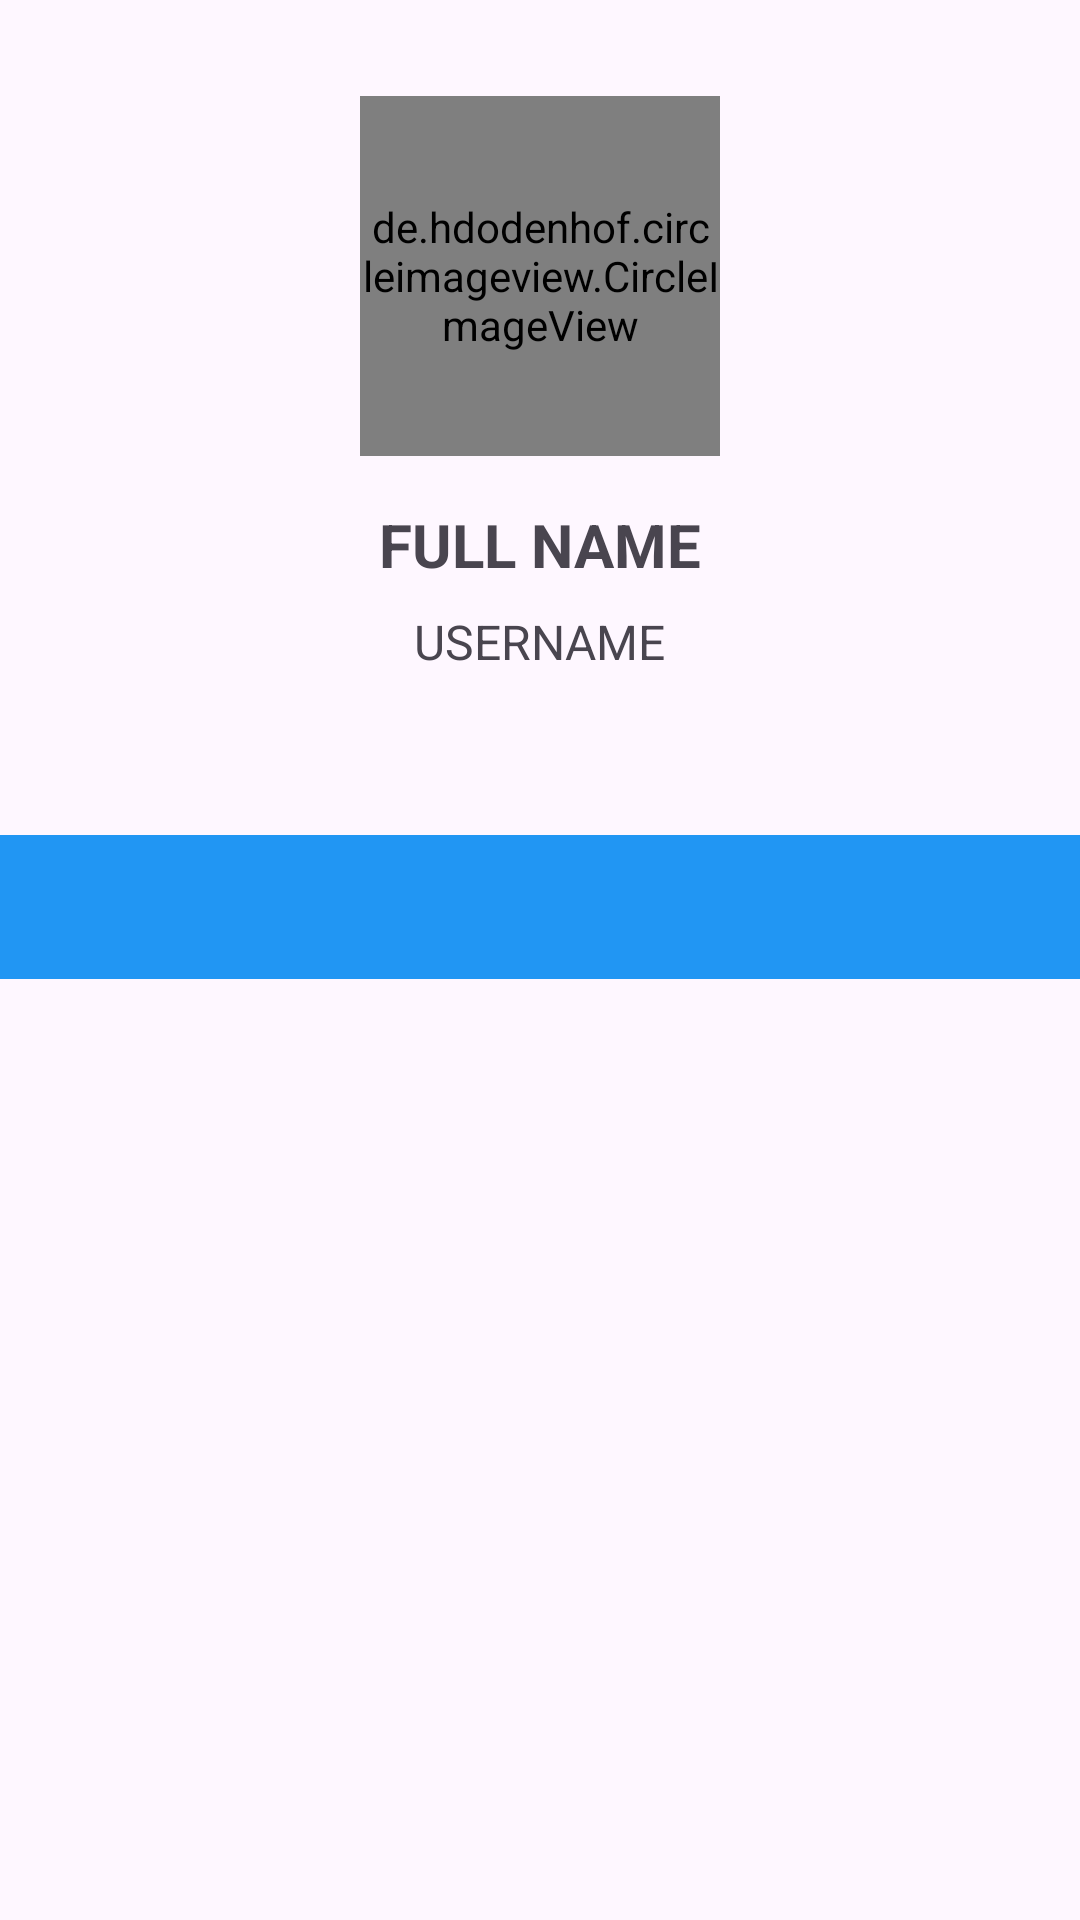

Here is an Android app screen rendered from its layout file. Give the layout XML and the strings, colors and styles it references.
<!-- AndroidManifest.xml: application theme Theme.Submission1 -->
<!-- res/layout/activity_details.xml -->
<ScrollView
    xmlns:android="http://schemas.android.com/apk/res/android"
    xmlns:app="http://schemas.android.com/apk/res-auto"
    xmlns:tools="http://schemas.android.com/tools"
    android:layout_width="match_parent"
    android:layout_height="match_parent"
    android:fillViewport="true"
    android:orientation="vertical">

    <androidx.constraintlayout.widget.ConstraintLayout
        android:layout_width="match_parent"
        android:layout_height="wrap_content"
        tools:context=".activity.DetailsActivity">

    <de.hdodenhof.circleimageview.CircleImageView
        android:id="@+id/imgUser"
        android:layout_width="120dp"
        android:layout_height="120dp"
        android:layout_marginTop="32dp"
        android:scaleType="centerCrop"
        tools:src="@tools:sample/avatars"
        app:layout_constraintEnd_toEndOf="parent"
        app:layout_constraintStart_toStartOf="parent"
        app:layout_constraintTop_toTopOf="parent"
        app:civ_border_color="#2196F3"
        app:civ_border_width="4dp" />

    
    <TextView
        android:id="@+id/tvName"
        android:layout_width="wrap_content"
        android:layout_height="wrap_content"
        android:layout_marginTop="16dp"
        android:text="@string/full_name"
        android:textSize="20sp"
        android:textStyle="bold"
        app:layout_constraintEnd_toEndOf="parent"
        app:layout_constraintStart_toStartOf="parent"
        app:layout_constraintTop_toBottomOf="@+id/imgUser" />

    <TextView
        android:id="@+id/tvUsername"
        android:layout_width="wrap_content"
        android:layout_height="wrap_content"
        android:text="@string/username"
        android:textSize="16sp"
        android:layout_marginTop="8dp"
        app:layout_constraintEnd_toEndOf="parent"
        app:layout_constraintStart_toStartOf="parent"
        app:layout_constraintTop_toBottomOf="@+id/tvName" />

    <LinearLayout
        android:id="@+id/follow"
        android:layout_width="wrap_content"
        android:layout_height="wrap_content"
        android:layout_marginTop="16dp"
        android:orientation="horizontal"
        app:layout_constraintEnd_toEndOf="parent"
        app:layout_constraintStart_toStartOf="parent"
        app:layout_constraintTop_toBottomOf="@+id/tvUsername">


        <TextView
            android:id="@+id/tvTotalFollowers"
            android:layout_width="wrap_content"
            android:layout_height="wrap_content"
            android:gravity="center"
            android:textSize="16sp"
            android:textStyle="bold"
            tools:text="0 Follower" />


        <TextView
            android:id="@+id/tvTotalFollowing"
            android:layout_marginLeft="50dp"
            android:layout_width="wrap_content"
            android:layout_height="wrap_content"
            android:textSize="16sp"
            android:textStyle="bold"
            tools:text="0 Following" />
    </LinearLayout>

        <androidx.constraintlayout.widget.Guideline
            android:id="@+id/guideline"
            android:layout_width="wrap_content"
            android:layout_height="wrap_content"
            android:orientation="horizontal"
            app:layout_constraintGuide_percent="0.1" />

        <ProgressBar
            android:id="@+id/progressBar"
            style="?android:attr/progressBarStyle"
            android:layout_width="wrap_content"
            android:layout_height="wrap_content"
            android:layout_gravity="center"
            app:layout_constraintTop_toTopOf="@+id/guideline"
            app:layout_constraintStart_toStartOf="parent"
            app:layout_constraintEnd_toEndOf="parent" />


        <com.google.android.material.tabs.TabLayout
        android:id="@+id/tabs"
        android:layout_width="0dp"
        android:layout_height="wrap_content"
        android:layout_marginTop="16dp"
        android:background="#2196F3"
        android:contentDescription="@string/deskripsi"
        app:layout_constraintEnd_toEndOf="parent"
        app:layout_constraintStart_toStartOf="parent"
        app:layout_constraintTop_toBottomOf="@+id/follow"
        app:tabTextColor="#FFFFFF" />

    <androidx.viewpager2.widget.ViewPager2
        android:id="@+id/view_pager"
        android:layout_width="0dp"
        android:layout_height="wrap_content"
        app:layout_constraintTop_toBottomOf="@+id/tabs"
        app:layout_constraintStart_toStartOf="parent"
        app:layout_constraintEnd_toEndOf="parent"
        app:layout_constraintBottom_toBottomOf="parent" />

    </androidx.constraintlayout.widget.ConstraintLayout>
</ScrollView>
<!-- resources referenced by this layout -->
<resources>
  <string name="deskripsi">Deskripsi</string>
  <string name="full_name">FULL NAME</string>
  <string name="username">USERNAME</string>
  <style name="Theme.Submission1" parent="Base.Theme.Submission1" />
  <style name="Base.Theme.Submission1" parent="Theme.Material3.DayNight.NoActionBar">
          
      </style>
</resources>
